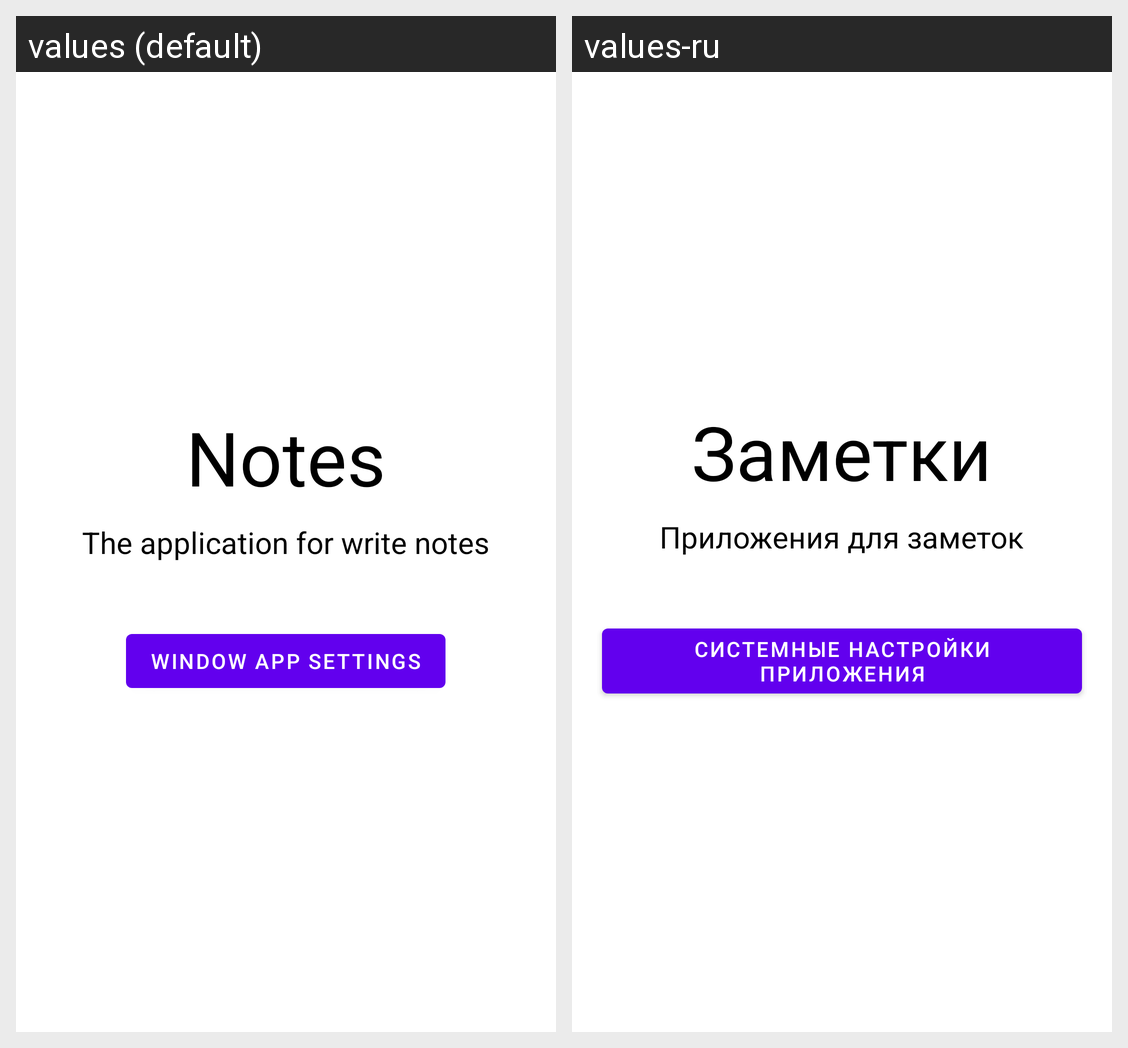

Translations of the strings shown on this Android screen, per locale in the grid:
Android screen res/layout/fragment_about_app.xml rendered under 2 locales, left to right: values (default), values-ru. Device: Nexus 5 (rendered at 1080×1920; each locale shown at half size, 540×960, under a caption strip naming it); theme Theme.JavaAndroidNotes.NoActionBar.
Strings drawn on this screen, with the default value and each locale's value (text and hints the layout hard-codes, and strings that could not be matched under every locale, appear in the picture but are not listed):

app_name
  values: Notes
  values-ru: Заметки

description_about_app
  values: The application for write notes
  values-ru: Приложения для заметок

window_app_settings
  values: Window App Settings
  values-ru: Системные настройки приложения
